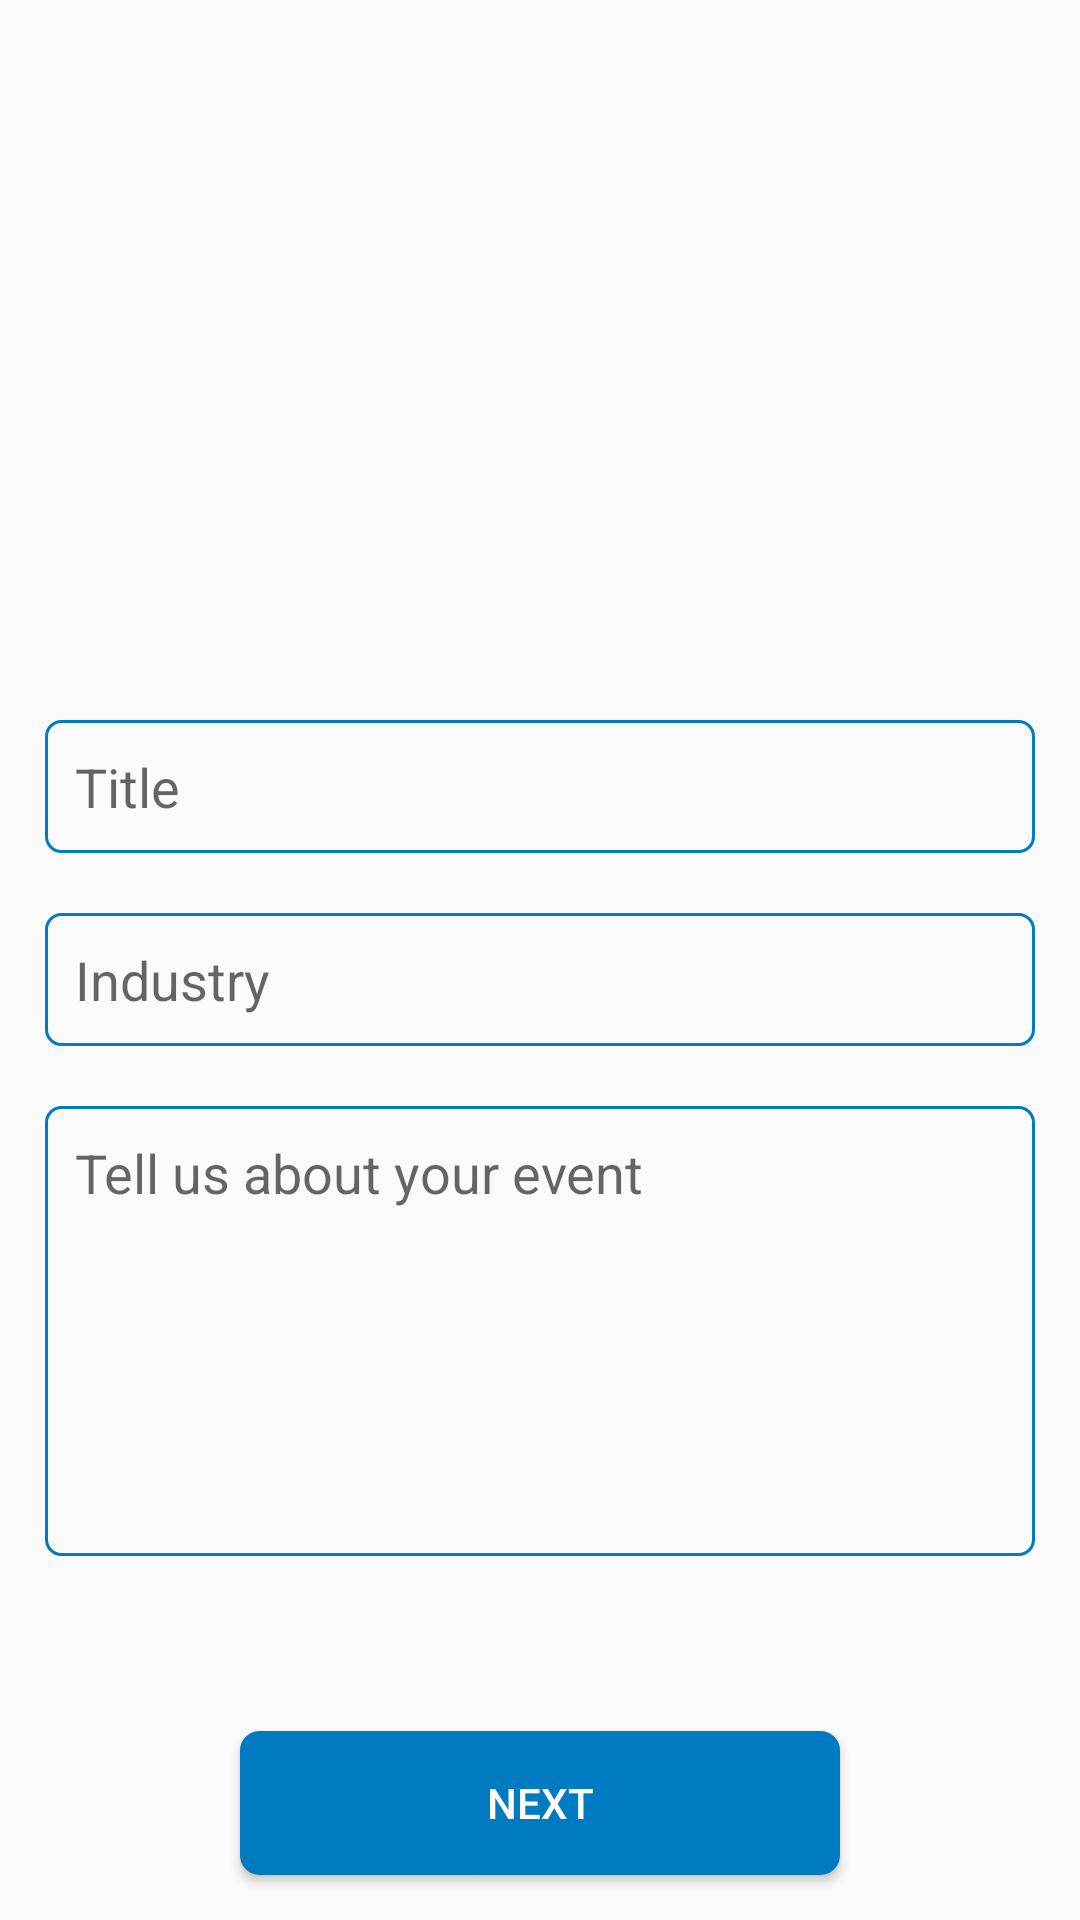

This screen was rendered from an Android layout file. Write that file and the resources it references.
<!-- AndroidManifest.xml: application theme AppTheme.NoActionBar -->
<!-- res/layout/fragment_new_event_basic_info.xml -->
<ScrollView xmlns:android="http://schemas.android.com/apk/res/android"
    xmlns:app="http://schemas.android.com/apk/res-auto"
    xmlns:tools="http://schemas.android.com/tools"
    android:layout_width="match_parent"
    android:layout_height="match_parent"
    android:layout_marginTop="@dimen/fragment_top_margin"
    android:fillViewport="true"
    tools:context="com.example.finalyearproject.hollyboothroyd.sync.Activities.Fragments.NewEvent.NewEventBasicInfoFragment">

    <LinearLayout
        android:id="@+id/new_event_input_view"
        android:layout_width="match_parent"
        android:layout_height="wrap_content"
        android:orientation="vertical">

        <ImageButton
            android:id="@+id/new_event_image_button"
            android:layout_width="@dimen/event_image_dim"
            android:layout_height="@dimen/event_image_dim"
            android:layout_gravity="center_horizontal"
            android:layout_marginTop="@dimen/new_event_image_top_margin"
            android:background="@android:color/transparent"
            android:scaleType="centerCrop"
            app:srcCompat="@drawable/add_photo"
            android:contentDescription="@string/event_image_content_description"/>

        <EditText
            android:id="@+id/new_event_title_text"
            style="@style/RoundedOutline"
            android:layout_width="match_parent"
            android:layout_height="wrap_content"
            android:layout_gravity="center_horizontal"
            android:layout_marginEnd="@dimen/entry_side_margin"
            android:layout_marginStart="@dimen/entry_side_margin"
            android:layout_marginTop="@dimen/entry_top_margin"
            android:ems="10"
            android:hint="@string/New_Event_Title"
            android:inputType="textPersonName"
            app:layout_constraintEnd_toEndOf="parent" />

        <EditText
            android:id="@+id/new_event_industry_text"
            style="@style/RoundedOutline"
            android:layout_width="match_parent"
            android:layout_height="wrap_content"
            android:layout_gravity="center_horizontal"
            android:layout_marginEnd="@dimen/entry_side_margin"
            android:layout_marginStart="@dimen/entry_side_margin"
            android:layout_marginTop="@dimen/entry_top_margin"
            android:ems="10"
            android:hint="@string/New_Event_Industry"
            android:inputType="textPersonName" />

        <EditText
            android:id="@+id/new_event_description_text"
            style="@style/RoundedOutline"
            android:layout_width="match_parent"
            android:layout_height="150dp"
            android:layout_gravity="center_horizontal"
            android:layout_marginEnd="@dimen/entry_side_margin"
            android:layout_marginStart="@dimen/entry_side_margin"
            android:layout_marginTop="@dimen/entry_top_margin"
            android:ems="10"
            android:gravity="top"
            android:hint="@string/new_event_description"
            android:inputType="textMultiLine" />

        

        <FrameLayout
            android:layout_width="match_parent"
            android:layout_height="0dp"
            android:layout_weight="1"/>

        

        <LinearLayout
            android:layout_width="match_parent"
            android:layout_height="wrap_content"
            android:orientation="vertical">

            <Button
                android:id="@+id/event_basic_info_next_button"
                style="@style/PrimaryButton"
                android:layout_width="@dimen/button_width"
                android:layout_height="wrap_content"
                android:layout_gravity="center_horizontal"
                android:layout_margin="@dimen/button_margin"
                android:text="@string/Next_Button" />
        </LinearLayout>
    </LinearLayout>
</ScrollView>
<!-- resources referenced by this layout -->
<resources>
  <dimen name="button_margin">15dp</dimen>
  <dimen name="button_width">200dp</dimen>
  <dimen name="entry_side_margin">15dp</dimen>
  <dimen name="entry_top_margin">20dp</dimen>
  <dimen name="event_image_dim">200dp</dimen>
  <dimen name="fragment_top_margin">60dp</dimen>
  <dimen name="new_event_image_top_margin">20dp</dimen>
  <string name="New_Event_Industry">Industry</string>
  <string name="New_Event_Title">Title</string>
  <string name="Next_Button">Next</string>
  <string name="event_image_content_description">event image</string>
  <string name="new_event_description">Tell us about your event</string>
  <style name="PrimaryButton">
          <item name="android:background">@drawable/blue_button_rounded_edges</item>
          <item name="android:textColor">@color/highlight_text_color</item>
      </style>
  <style name="RoundedOutline">
          <item name="android:background">@drawable/edit_text_style</item>
          <item name="android:textColor">@color/black</item>
          <item name="android:padding">@dimen/edit_text_padding</item>
      </style>
  <style name="AppTheme.NoActionBar">
          <item name="windowActionBar">false</item>
          <item name="windowNoTitle">true</item>
      </style>
  <!-- drawable blue_button_rounded_edges (drawable) -->
  <shape xmlns:android="http://schemas.android.com/apk/res/android" android:shape="rectangle">
      <stroke android:width="1dp" android:color="@color/colorPrimary" />
      <corners android:radius="6dp" />
      <solid android:color="@color/colorPrimary" />
  </shape>
  <color name="highlight_text_color">#ffffff</color>
  <!-- drawable edit_text_style (drawable) -->
  <?xml version="1.0" encoding="UTF-8"?>
  <shape xmlns:android="http://schemas.android.com/apk/res/android">
      <stroke android:width="1dp" android:color="@color/colorPrimary"/>
      <corners android:radius="5dp"/>
  </shape>
  <color name="black">#000000</color>
  <dimen name="edit_text_padding">10dp</dimen>
  
      // Events
  <color name="colorPrimary">#007ac1</color>
</resources>
